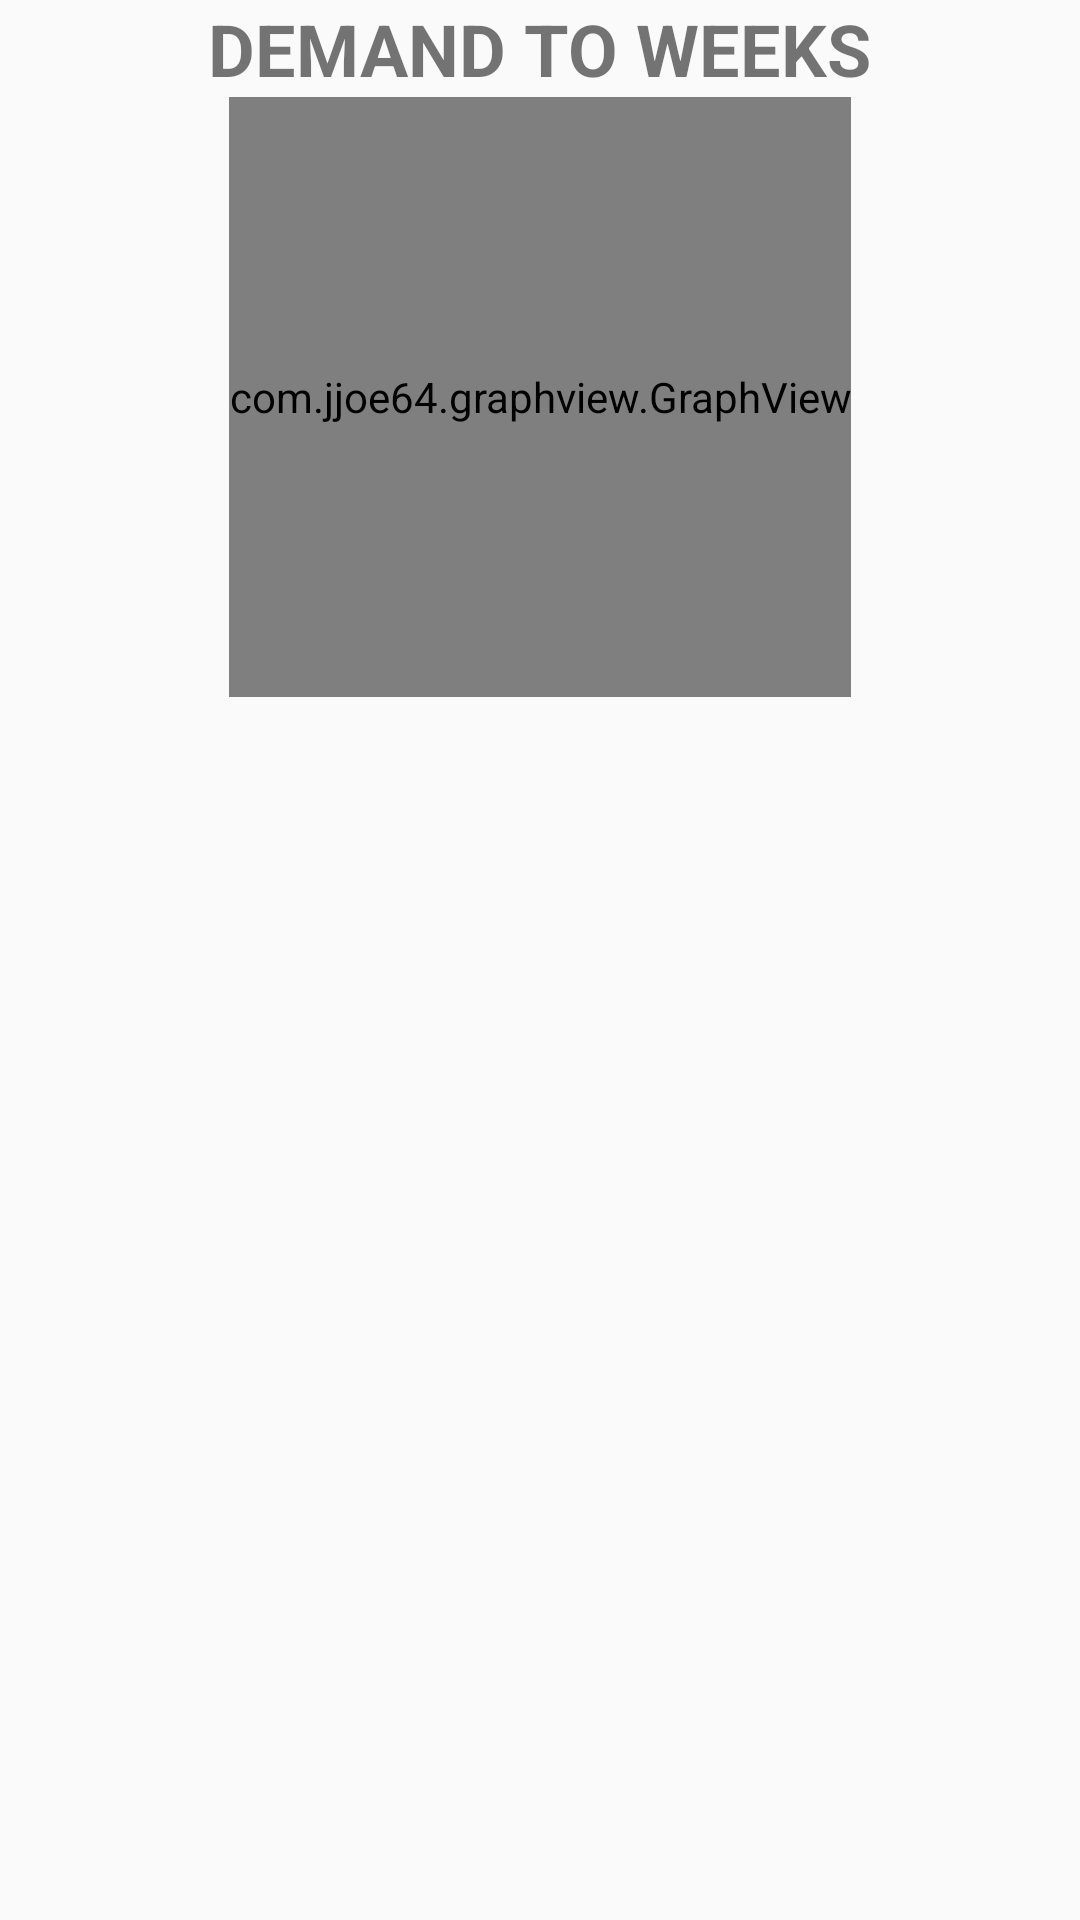

This screen was rendered from an Android layout file. Write that file and the resources it references.
<!-- AndroidManifest.xml: application theme AppTheme -->
<!-- res/layout/activity_demand_graph.xml -->
<?xml version="1.0" encoding="utf-8"?>


<RelativeLayout xmlns:android="http://schemas.android.com/apk/res/android"
    android:layout_width="match_parent"
    android:layout_height="match_parent"
    xmlns:app="http://schemas.android.com/apk/res-auto">



    <TextView
        android:id="@+id/head"
        android:layout_width="wrap_content"
        android:layout_height="wrap_content"
        android:text="DEMAND TO WEEKS"
        android:textSize="24sp"
        android:textStyle="bold"
        android:layout_centerHorizontal="true"
        />


    <com.jjoe64.graphview.GraphView
        android:id="@+id/demandzgraph"
        android:layout_width="wrap_content"
        android:layout_height="200dip"
        android:layout_centerHorizontal="true"
        android:layout_below="@id/head"
        android:title="Week vs Demand"
        app:seriesColor="#000"
        app:seriesTitle="Foobar"
        app:seriesType="line" />

</RelativeLayout>
<!-- resources referenced by this layout -->
<resources>
  <style name="AppTheme" parent="Theme.AppCompat.Light.DarkActionBar">
          
          <item name="colorPrimary">@color/colorPrimary</item>
          <item name="colorPrimaryDark">@color/colorPrimaryDark</item>
          <item name="colorAccent">@color/colorAccent</item>
      </style>
  <!-- not gathered from this repository: default colours our renderer supplied (Android Studio template values) -->
  <color name="colorPrimary">#FF6200EE</color>
  <color name="colorPrimaryDark">#FF3700B3</color>
  <color name="colorAccent">#FF03DAC5</color>
</resources>
